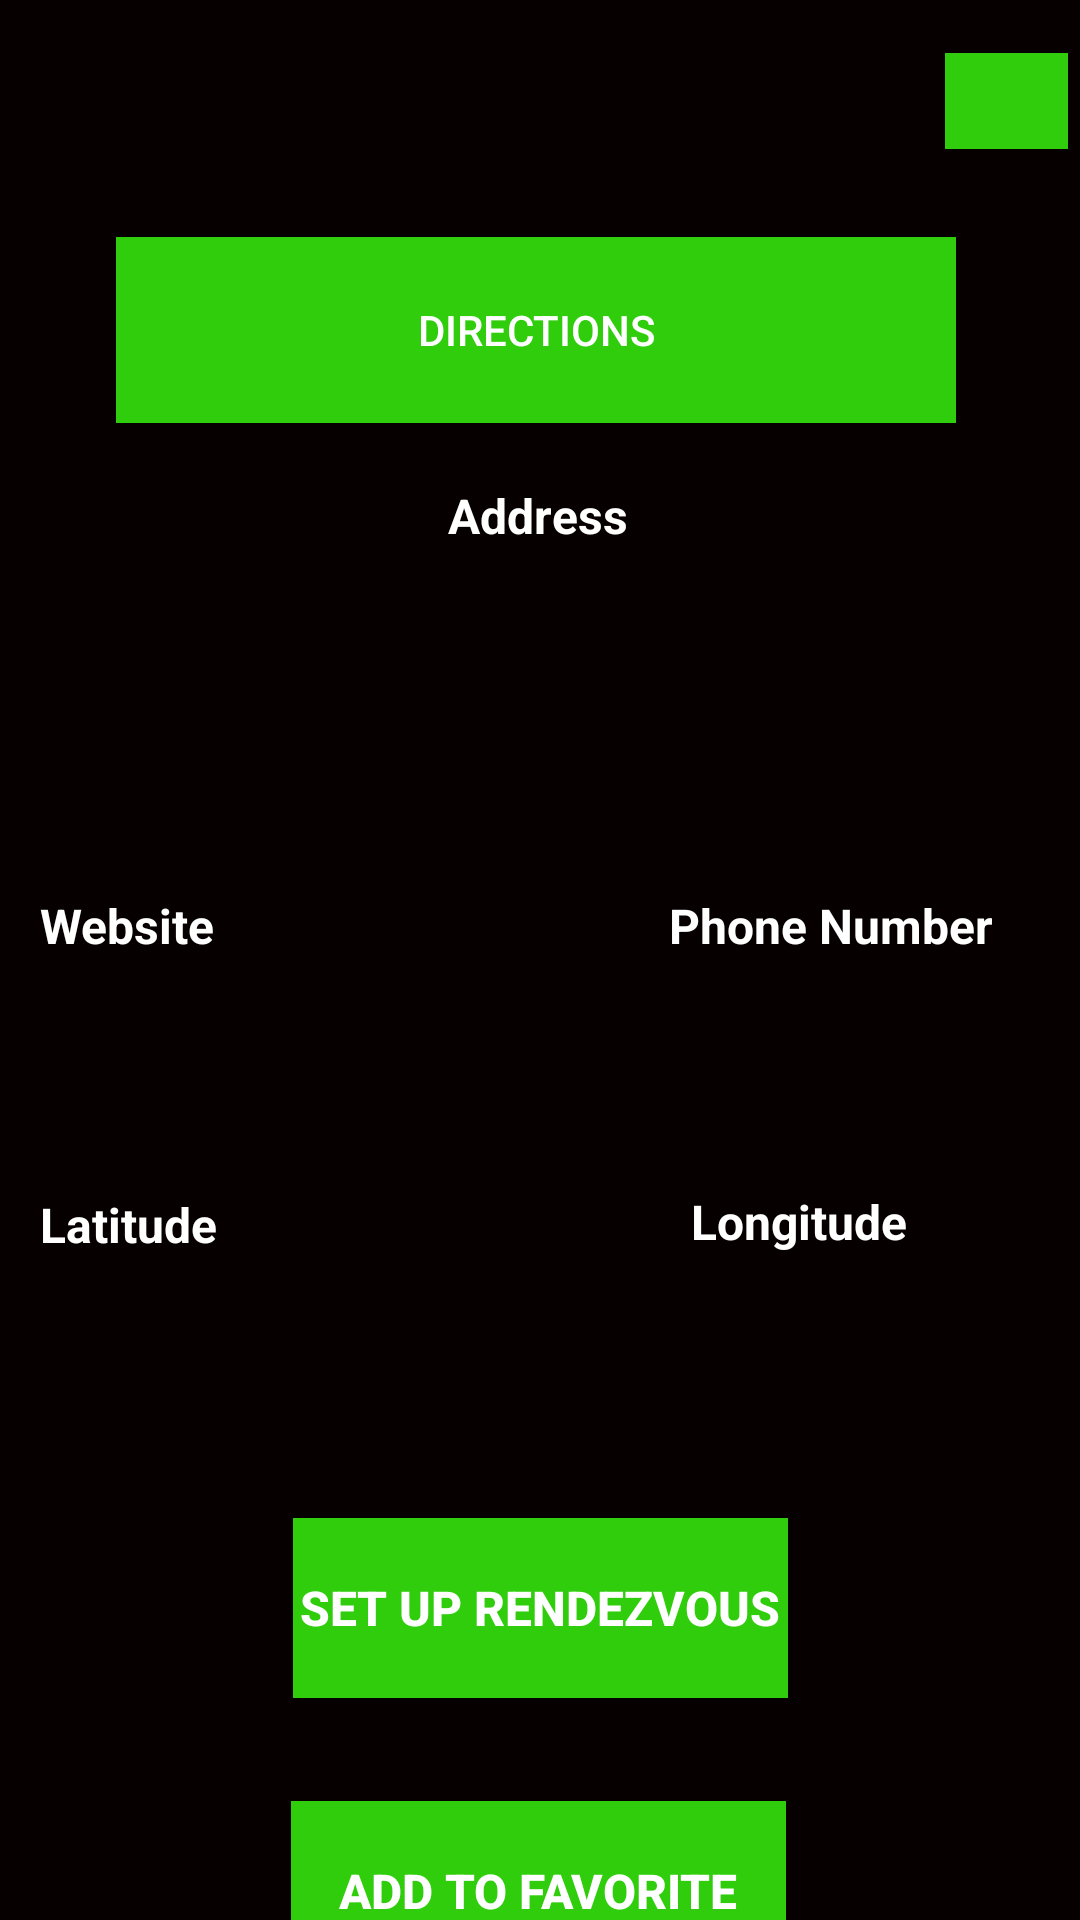

Produce the Android XML layout that renders to this screen, including the resource entries it uses.
<!-- AndroidManifest.xml: application theme AppTheme -->
<!-- res/layout/bottom_sheet_info.xml -->
<?xml version="1.0" encoding="utf-8"?>

<androidx.constraintlayout.widget.ConstraintLayout xmlns:android="http://schemas.android.com/apk/res/android"
    xmlns:app="http://schemas.android.com/apk/res-auto"
    xmlns:tools="http://schemas.android.com/tools"
    android:id="@+id/bottomSheetInfo"
    android:layout_width="match_parent"
    android:layout_height="match_parent"
    android:animateLayoutChanges="true"
    android:background="#070000"
    android:orientation="vertical">


    <Button
        android:id="@+id/btnDirection"
        android:layout_width="280dp"
        android:layout_height="62dp"

        android:layout_marginTop="28dp"
        android:background="#2FCD0C"
        android:text="Directions"
        android:textColor="@color/white"
        android:textSize="14sp"
        app:layout_constraintEnd_toEndOf="parent"
        app:layout_constraintHorizontal_bias="0.482"
        app:layout_constraintStart_toStartOf="parent"
        app:layout_constraintTop_toBottomOf="@+id/tvName" />

    <Button
        android:id="@+id/btnAddLandmark"
        android:layout_width="165dp"
        android:layout_height="60dp"
        android:layout_marginTop="316dp"
        android:background="#2FCD0C"
        android:text="Add to Favorite"
        android:textColor="@color/white"
        android:textSize="16sp"
        android:textStyle="bold"
        app:layout_constraintBottom_toBottomOf="parent"
        app:layout_constraintEnd_toEndOf="parent"
        app:layout_constraintHorizontal_bias="0.497"
        app:layout_constraintStart_toStartOf="parent"
        app:layout_constraintTop_toBottomOf="@+id/tvAddress"
        app:layout_constraintVertical_bias="0.073" />

    <ImageView
        android:id="@+id/ivCancel"
        android:layout_width="41dp"
        android:layout_height="32dp"
        android:layout_marginEnd="4dp"
        android:background="#2FCD0C"
        android:src="@drawable/ic_close_black_48dp"
        app:layout_constraintBottom_toBottomOf="parent"
        app:layout_constraintEnd_toEndOf="parent"
        app:layout_constraintTop_toTopOf="parent"
        app:layout_constraintVertical_bias="0.029" />

    <TextView
        android:id="@+id/textView5"
        android:layout_width="wrap_content"
        android:layout_height="wrap_content"
        android:layout_marginTop="20dp"
        android:text="Address"
        android:textColor="@color/white"
        android:textSize="16sp"
        android:textStyle="bold"
        app:layout_constraintEnd_toEndOf="parent"
        app:layout_constraintHorizontal_bias="0.498"
        app:layout_constraintStart_toStartOf="parent"
        app:layout_constraintTop_toBottomOf="@+id/btnDirection" />

    <TextView
        android:id="@+id/tvAddress"
        android:layout_width="204dp"
        android:layout_height="98dp"
        android:layout_marginTop="5dp"
        android:text=""

        android:textAlignment="center"
        android:textColor="@color/white"
        android:textSize="14sp"
        app:layout_constraintEnd_toEndOf="parent"
        app:layout_constraintHorizontal_bias="0.497"
        app:layout_constraintStart_toStartOf="parent"
        app:layout_constraintTop_toBottomOf="@+id/textView5" />

    <TextView
        android:id="@+id/textView17"
        android:layout_width="wrap_content"
        android:layout_height="wrap_content"
        android:layout_marginTop="12dp"
        android:text="Phone Number"
        android:textColor="@color/white"
        android:textSize="16sp"
        android:textStyle="bold"
        app:layout_constraintEnd_toEndOf="parent"
        app:layout_constraintHorizontal_bias="0.885"
        app:layout_constraintStart_toStartOf="parent"
        app:layout_constraintTop_toBottomOf="@+id/tvAddress" />

    <TextView
        android:id="@+id/tvPhone"
        android:layout_width="138dp"
        android:layout_height="31dp"
        android:layout_marginTop="10dp"
        android:textColor="@color/white"
        android:textSize="14sp"
        app:layout_constraintEnd_toEndOf="parent"
        app:layout_constraintHorizontal_bias="0.974"
        app:layout_constraintStart_toEndOf="@+id/tvWebsite"
        app:layout_constraintTop_toBottomOf="@+id/textView17" />

    <TextView
        android:id="@+id/textView14"
        android:layout_width="wrap_content"
        android:layout_height="wrap_content"
        android:layout_marginTop="12dp"
        android:text="Website"
        android:textColor="@color/white"
        android:textSize="16sp"
        android:textStyle="bold"
        app:layout_constraintEnd_toEndOf="parent"
        app:layout_constraintHorizontal_bias="0.044"
        app:layout_constraintStart_toStartOf="parent"
        app:layout_constraintTop_toBottomOf="@+id/tvAddress" />

    <TextView
        android:id="@+id/tvWebsite"
        android:layout_width="140dp"
        android:layout_height="32dp"
        android:layout_marginTop="10dp"
        android:autoLink="web"
        android:linksClickable="true"
        android:textColor="@color/white"
        android:textSize="14sp"
        app:layout_constraintEnd_toEndOf="parent"
        app:layout_constraintHorizontal_bias="0.062"
        app:layout_constraintStart_toStartOf="parent"
        app:layout_constraintTop_toBottomOf="@+id/textView14" />

    <TextView
        android:id="@+id/tvName"
        android:layout_width="280dp"
        android:layout_height="34dp"
        android:textAlignment="center"

        android:textColor="@color/white"
        android:textSize="24sp"
        android:textStyle="bold"
        app:layout_constraintBottom_toBottomOf="parent"
        app:layout_constraintEnd_toEndOf="parent"
        app:layout_constraintHorizontal_bias="0.48"
        app:layout_constraintStart_toStartOf="parent"
        app:layout_constraintTop_toTopOf="parent"
        app:layout_constraintVertical_bias="0.028" />

    <TextView
        android:id="@+id/tvLong"
        android:layout_width="140dp"
        android:layout_height="30dp"
        android:layout_marginTop="10dp"
        android:textColor="@color/white"
        android:textSize="14sp"
        app:layout_constraintEnd_toEndOf="parent"
        app:layout_constraintHorizontal_bias="0.991"
        app:layout_constraintStart_toEndOf="@+id/tvLat"
        app:layout_constraintTop_toBottomOf="@+id/textView11" />

    <TextView
        android:id="@+id/tvLat"
        android:layout_width="140dp"
        android:layout_height="30dp"
        android:layout_marginTop="10dp"
        android:textColor="@color/white"
        android:textSize="14sp"
        app:layout_constraintEnd_toEndOf="parent"
        app:layout_constraintHorizontal_bias="0.063"
        app:layout_constraintStart_toStartOf="parent"
        app:layout_constraintTop_toBottomOf="@+id/textView6" />

    <TextView
        android:id="@+id/textView11"
        android:layout_width="wrap_content"
        android:layout_height="wrap_content"

        android:layout_marginTop="36dp"
        android:text="Longitude"
        android:textColor="@color/white"
        android:textSize="16sp"
        android:textStyle="bold"
        app:layout_constraintEnd_toEndOf="parent"
        app:layout_constraintHorizontal_bias="0.733"
        app:layout_constraintStart_toEndOf="@+id/textView6"
        app:layout_constraintTop_toBottomOf="@+id/tvPhone" />

    <TextView
        android:id="@+id/textView6"
        android:layout_width="wrap_content"
        android:layout_height="wrap_content"
        android:layout_marginTop="36dp"
        android:text="Latitude"
        android:textColor="@color/white"
        android:textSize="16sp"
        android:textStyle="bold"
        app:layout_constraintEnd_toEndOf="parent"
        app:layout_constraintHorizontal_bias="0.044"
        app:layout_constraintStart_toStartOf="parent"
        app:layout_constraintTop_toBottomOf="@+id/tvWebsite" />

    <Button
        android:id="@+id/btnRendezvous"
        android:layout_width="165dp"
        android:layout_height="60dp"
        android:background="#2FCD0C"
        android:text="Set Up Rendezvous"
        android:textAlignment="center"
        android:textColor="@color/white"
        android:textSize="16sp"
        android:textStyle="bold"
        app:layout_constraintBottom_toTopOf="@+id/btnAddLandmark"
        app:layout_constraintEnd_toEndOf="parent"
        app:layout_constraintStart_toStartOf="parent"
        app:layout_constraintTop_toBottomOf="@+id/tvAddress"
        app:layout_constraintVertical_bias="0.865" />


</androidx.constraintlayout.widget.ConstraintLayout>
<!-- resources referenced by this layout -->
<resources>
  <style name="AppTheme" parent="Theme.AppCompat.Light.NoActionBar">
          
          <item name="colorPrimary">#000000</item>
          <item name="colorPrimaryDark">#2FCD0C</item>
          <item name="colorAccent">#000000</item>
          
      </style>
  <!-- not gathered from this repository: default colours our renderer supplied (Android Studio template values) -->
  <color name="white">#FFFFFFFF</color>
</resources>
